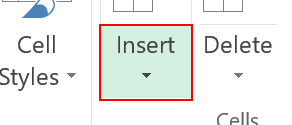
Workflow: CalculateExpenditure(SimmiCopy)

Step 1: click on the element 'Insert' in window 'Demo* - Excel' (excel.exe)

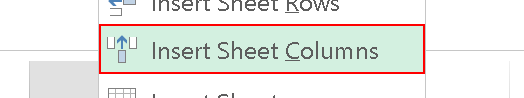
Step 2: click on the element 'Insert Sheet Columns' in window 'Demo* - Excel' (excel.exe)

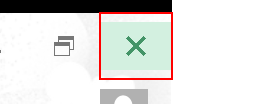
Step 3: Close Application 'Button  Close' on the element 'Close' in window 'Demo* - Excel' (excel.exe)
